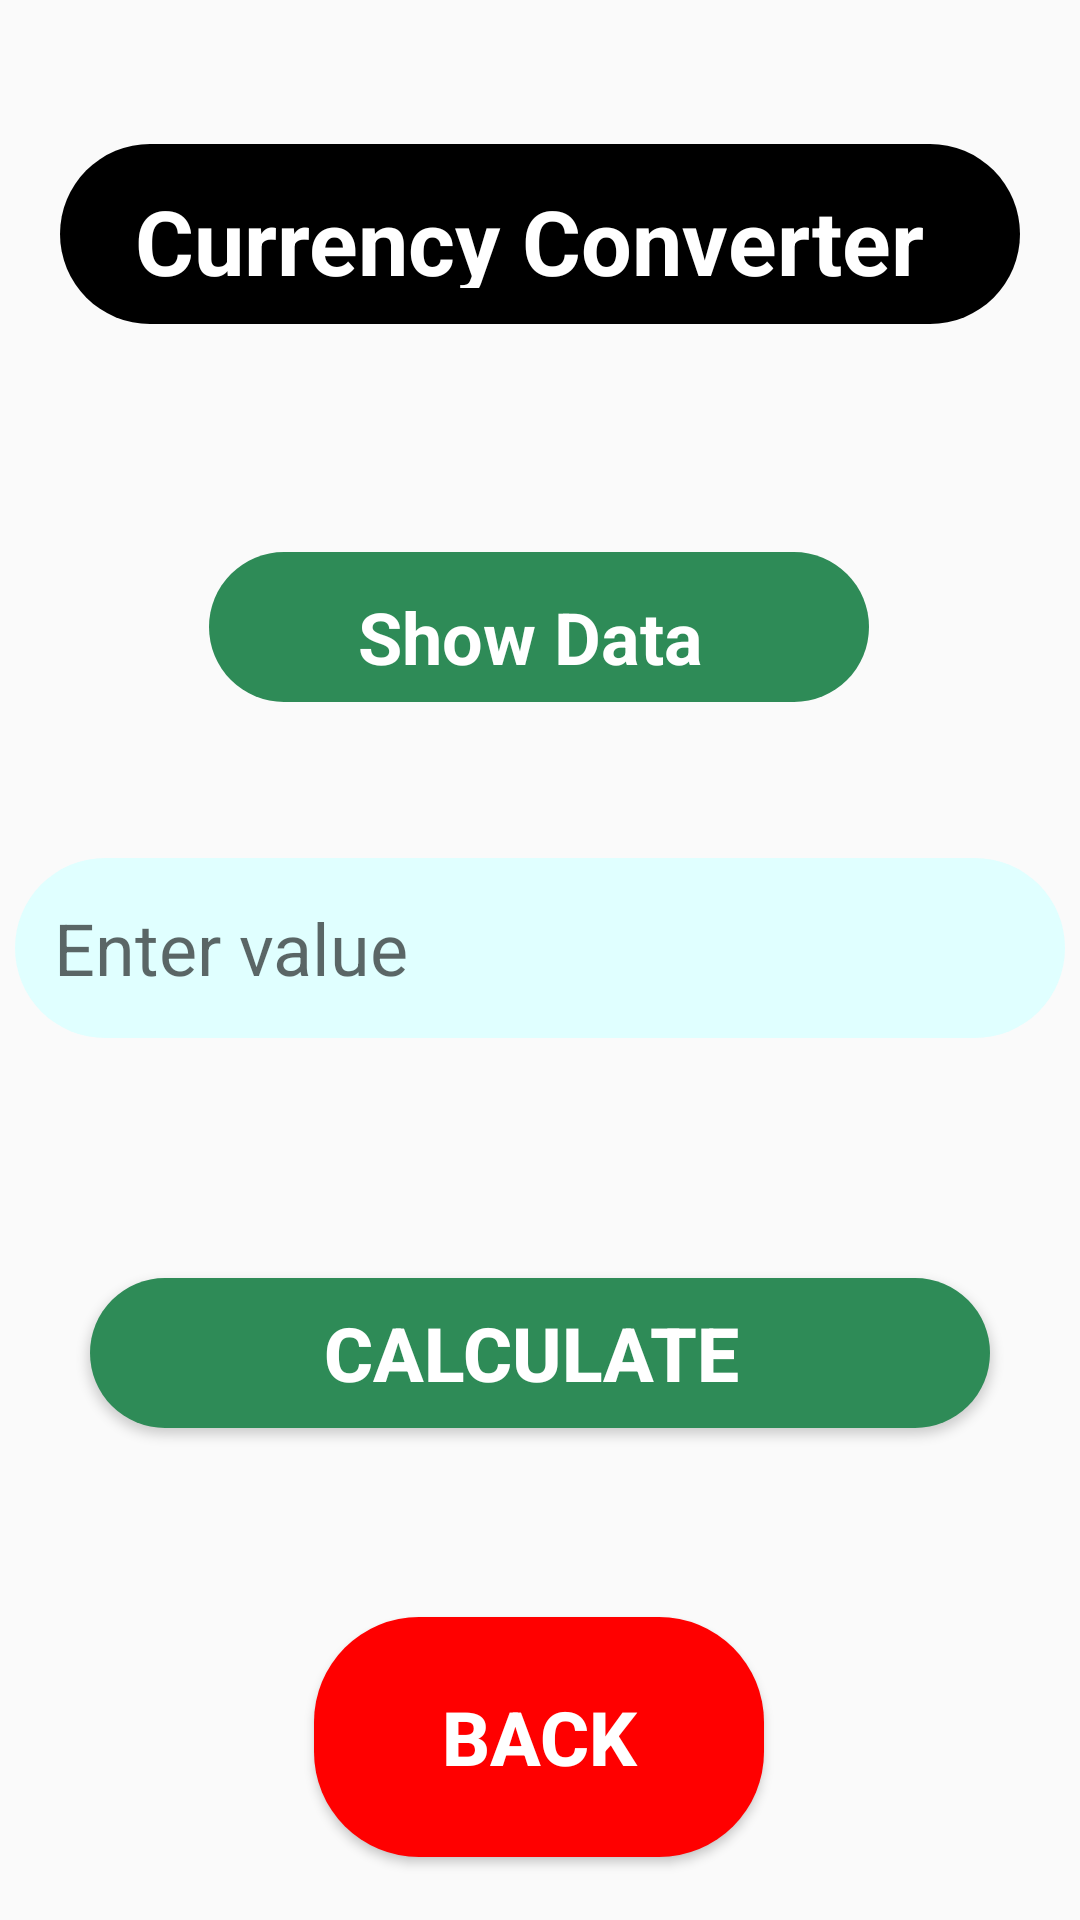

Layout XML and referenced resources for this Android screen:
<!-- AndroidManifest.xml: application theme Theme.Assignmentno2part3 -->
<!-- res/layout/activity_main3.xml -->
<?xml version="1.0" encoding="utf-8"?>
<androidx.constraintlayout.widget.ConstraintLayout xmlns:android="http://schemas.android.com/apk/res/android"
    xmlns:app="http://schemas.android.com/apk/res-auto"
    xmlns:tools="http://schemas.android.com/tools"
    android:layout_width="match_parent"
    android:layout_height="match_parent"
    tools:context=".MainActivity3"
    android:background="@drawable/logo1">

    <EditText
        android:id="@+id/edit"
        android:layout_width="350dp"
        android:layout_height="60dp"
        android:layout_marginTop="52dp"
        android:ems="10"
        android:background="@drawable/b6color"
        android:paddingLeft="13dp"
        android:textColor="@color/black"
        android:hint="Enter value"
        android:inputType="number"
        android:textSize="24dp"
        app:layout_constraintEnd_toEndOf="parent"
        app:layout_constraintHorizontal_bias="0.496"
        app:layout_constraintStart_toStartOf="parent"
        app:layout_constraintTop_toBottomOf="@+id/textView" />

    <Button
        android:id="@+id/calculateButton"
        android:layout_width="300dp"
        android:layout_height="50dp"
        android:layout_marginTop="80dp"
        android:background="@drawable/b1color"
        android:text="Calculate "
        android:textColor="@color/white"
        android:textSize="25dp"
        android:textStyle="bold"
        app:layout_constraintEnd_toEndOf="parent"
        app:layout_constraintStart_toStartOf="parent"
        app:layout_constraintTop_toBottomOf="@+id/edit" />

    <TextView
        android:id="@+id/textView"
        android:layout_width="220dp"
        android:layout_height="50dp"
        android:layout_marginTop="76dp"
        android:background="@drawable/b1color"
        android:gravity="center"
        android:padding="12dp"
        android:text="Show Data "
        android:textColor="@color/white"
        android:textSize="24sp"
        android:textStyle="bold"
        app:layout_constraintEnd_toEndOf="parent"
        app:layout_constraintHorizontal_bias="0.497"
        app:layout_constraintStart_toStartOf="parent"
        app:layout_constraintTop_toBottomOf="@+id/textView2" />

    <TextView
        android:id="@+id/textView2"
        android:layout_marginTop="48dp"
        android:layout_width="320dp"
        android:gravity="center"
        android:layout_height="60dp"
        android:text="Currency Converter "
        android:padding="12dp"
        android:textColor="@color/white"
        android:background="@drawable/b2color"
        android:textStyle="bold"
        android:textSize="30sp"
        app:layout_constraintEnd_toEndOf="parent"
        app:layout_constraintHorizontal_bias="0.498"
        app:layout_constraintStart_toStartOf="parent"
        app:layout_constraintTop_toTopOf="parent" />

    <Button
        android:id="@+id/button2"
        android:layout_width="150dp"
        android:layout_height="80dp"
        android:layout_centerInParent="true"
        android:layout_marginTop="60dp"
        android:background="@drawable/b3color"
        android:text="Back"
        android:textColor="@color/white"
        android:textSize="25dp"
        android:textStyle="bold"
        app:layout_constraintBottom_toBottomOf="parent"
        app:layout_constraintEnd_toEndOf="parent"
        app:layout_constraintHorizontal_bias="0.498"
        app:layout_constraintStart_toStartOf="parent"
        app:layout_constraintTop_toBottomOf="@+id/calculateButton"
        app:layout_constraintVertical_bias="0.127" />

</androidx.constraintlayout.widget.ConstraintLayout>
<!-- resources referenced by this layout -->
<resources>
  <color name="black">#FF000000</color>
  <color name="white">#FFFFFFFF</color>
  <!-- drawable b1color (drawable) -->
  <?xml version="1.0" encoding="utf-8"?>
  <shape android:shape="rectangle"
      xmlns:android="http://schemas.android.com/apk/res/android" >
      <corners android:radius="35dp" />
      <solid android:color="#2E8B57"/>
  
  </shape>
  <!-- drawable b2color (drawable) -->
  <?xml version="1.0" encoding="utf-8"?>
  <shape android:shape="rectangle"
      xmlns:android="http://schemas.android.com/apk/res/android" >
      <corners android:radius="35dp" />
      <solid android:color="@color/black"/>
  
  </shape>
  <!-- drawable b3color (drawable) -->
  <?xml version="1.0" encoding="utf-8"?>
  <shape android:shape="rectangle"
      xmlns:android="http://schemas.android.com/apk/res/android" >
      <corners android:radius="35dp" />
      <solid android:color="@color/Red"/>
  
  </shape>
  <!-- drawable b6color (drawable) -->
  <?xml version="1.0" encoding="utf-8"?>
  <shape android:shape="rectangle"
      xmlns:android="http://schemas.android.com/apk/res/android" >
      <corners android:radius="35dp" />
      <solid android:color="@color/LightCyan"/>
  
  </shape>
  <style name="Theme.Assignmentno2part3" parent="Base.Theme.Assignmentno2part3" />
  <color name="Red">#FF0000</color>
  <color name="LightCyan">#E0FFFF</color>
  <style name="Base.Theme.Assignmentno2part3" parent="Theme.AppCompat.Light.NoActionBar">
          
          
      </style>
</resources>
